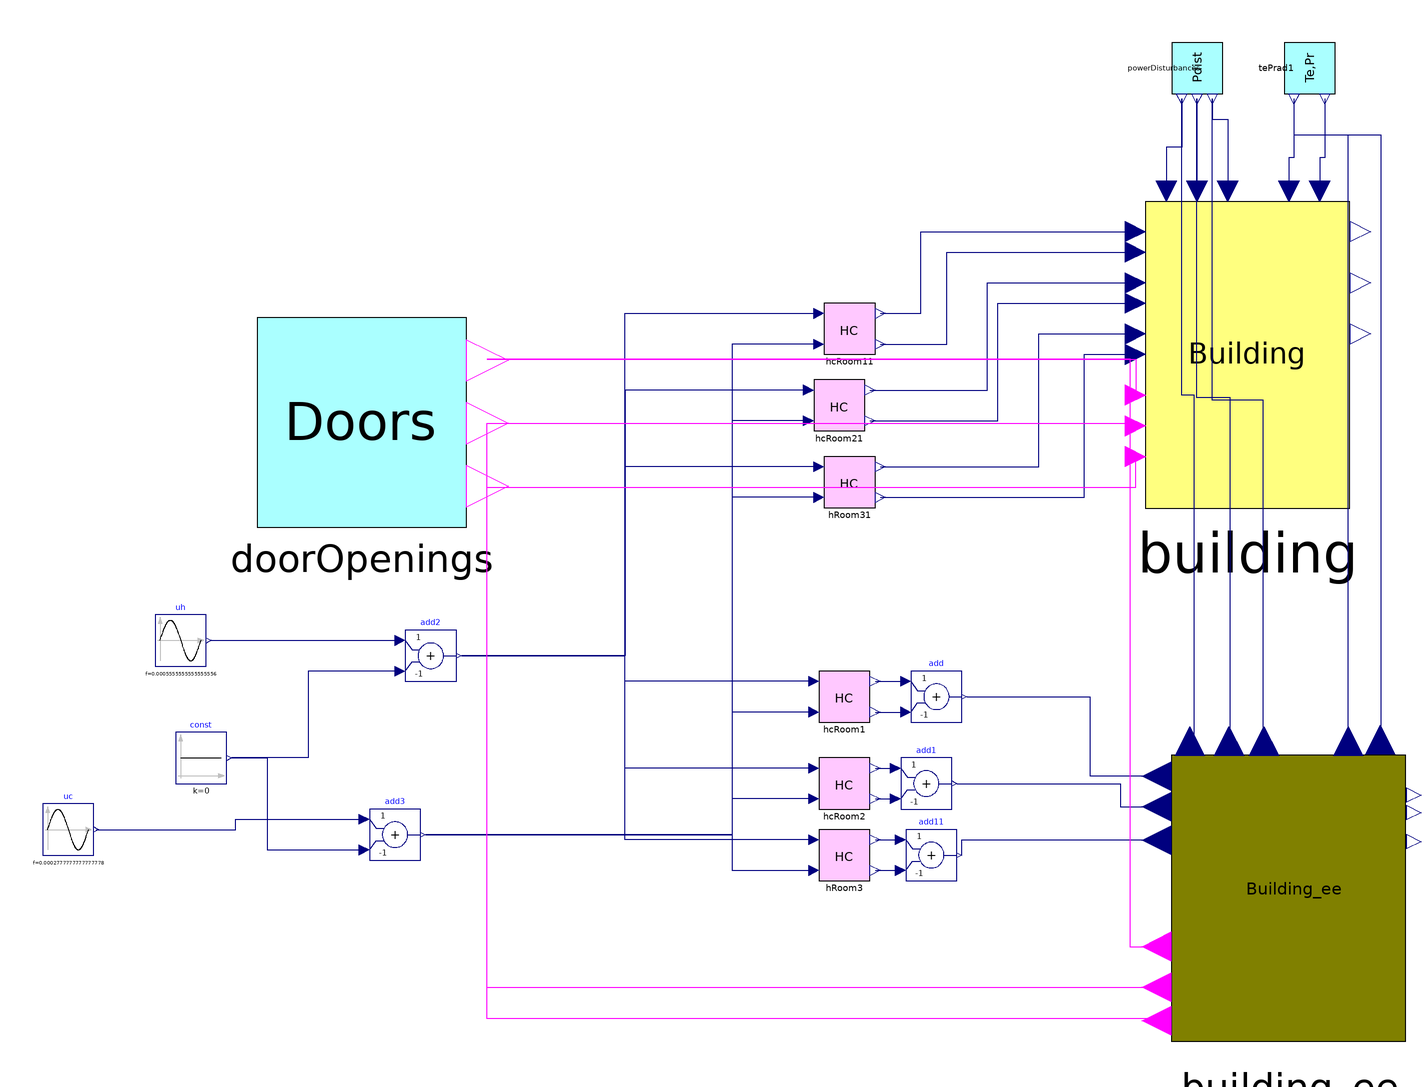

This picture is the connection diagram that the Modelica source below describes through its graphical annotations.

model Building_thermal_electrical_comparison
  Building_ee building_ee annotation(
    Placement(transformation(origin = {146.5, -107}, extent = {{-28.5, -57}, {28.5, 57}})));
  AES_project_2023_2024.ProcessComponents.HCactuator hcRoom1 annotation(
    Placement(transformation(origin = {-28, -28}, extent = {{-10, -10}, {10, 10}})));
  AES_project_2023_2024.ProcessComponents.HCactuator hcRoom2 annotation(
    Placement(transformation(origin = {-28, -62}, extent = {{-10, -10}, {10, 10}})));
  AES_project_2023_2024.ProcessComponents.HCactuator hRoom3 annotation(
    Placement(transformation(origin = {-28, -90}, extent = {{-10, -10}, {10, 10}})));
  Modelica.Blocks.Math.Add add(k2 = -1)  annotation(
    Placement(transformation(origin = {8, -28}, extent = {{-10, -10}, {10, 10}})));
  Modelica.Blocks.Math.Add add1(k2 = -1) annotation(
    Placement(transformation(origin = {4, -62}, extent = {{-10, -10}, {10, 10}})));
  Modelica.Blocks.Math.Add add11(k2 = -1) annotation(
    Placement(transformation(origin = {6, -90}, extent = {{-10, -10}, {10, 10}})));
  AES_project_2023_2024.ProcessComponents.Building building annotation(
    Placement(transformation(origin = {130, 106}, extent = {{-40, -60}, {40, 60}})));
  AES_project_2023_2024.ProcessComponents.PowerDisturbances powerDisturbances annotation(
    Placement(transformation(origin = {110, 218}, extent = {{-10, -10}, {10, 10}}, rotation = -90)));
  AES_project_2023_2024.ProcessComponents.TePrad tePrad1(Temax(displayUnit = "K"), Temin (displayUnit = "K"))  annotation(
    Placement(transformation(origin = {154, 218}, extent = {{-10, -10}, {10, 10}}, rotation = -90)));
  AES_project_2023_2024.ProcessComponents.HCactuator hcRoom11 annotation(
    Placement(transformation(origin = {-26, 116}, extent = {{-10, -10}, {10, 10}})));
  AES_project_2023_2024.ProcessComponents.HCactuator hcRoom21 annotation(
    Placement(transformation(origin = {-30, 86}, extent = {{-10, -10}, {10, 10}})));
  AES_project_2023_2024.ProcessComponents.HCactuator hRoom31 annotation(
    Placement(transformation(origin = {-26, 56}, extent = {{-10, -10}, {10, 10}})));
  Modelica.Blocks.Math.Add add2(k2 = -1) annotation(
    Placement(transformation(origin = {-190, -12}, extent = {{-10, -10}, {10, 10}})));
  Modelica.Blocks.Math.Add add3(k2 = -1) annotation(
    Placement(transformation(origin = {-204, -82}, extent = {{-10, -10}, {10, 10}})));
  Modelica.Blocks.Sources.Sine uh(amplitude = 1.2, f = 1/1800) annotation(
    Placement(transformation(origin = {-288, -6}, extent = {{-10, -10}, {10, 10}})));
  Modelica.Blocks.Sources.Sine uc(amplitude = 1.5, f = 1/3600, phase = 1.570796326794897) annotation(
    Placement(transformation(origin = {-332, -80}, extent = {{-10, -10}, {10, 10}})));
  Modelica.Blocks.Sources.Constant const(k = 0)  annotation(
    Placement(transformation(origin = {-280, -52}, extent = {{-10, -10}, {10, 10}})));
  ProcessComponents.DoorOpenings doorOpenings(hod_start = 0.1)  annotation(
    Placement(transformation(origin = {-217, 79}, extent = {{-41, -41}, {41, 41}})));
equation
  connect(hcRoom1.Ph, add.u1) annotation(
    Line(points = {{-16, -22}, {-4, -22}}, color = {0, 0, 127}));
  connect(hcRoom1.Pc, add.u2) annotation(
    Line(points = {{-16, -34}, {-4, -34}}, color = {0, 0, 127}));
  connect(hcRoom2.Ph, add1.u1) annotation(
    Line(points = {{-16, -56}, {-8, -56}}, color = {0, 0, 127}));
  connect(hcRoom2.Pc, add1.u2) annotation(
    Line(points = {{-16, -68}, {-8, -68}}, color = {0, 0, 127}));
  connect(hRoom3.Ph, add11.u1) annotation(
    Line(points = {{-16, -84}, {-6, -84}}, color = {0, 0, 127}));
  connect(hRoom3.Pc, add11.u2) annotation(
    Line(points = {{-16, -96}, {-6, -96}}, color = {0, 0, 127}));
  connect(add11.y, building_ee.P3) annotation(
    Line(points = {{18, -90}, {18, -84}, {94, -84}}, color = {0, 0, 127}));
  connect(add1.y, building_ee.P2) annotation(
    Line(points = {{16, -62}, {80, -62}, {80, -71}, {94, -71}}, color = {0, 0, 127}));
  connect(add.y, building_ee.P1) annotation(
    Line(points = {{20, -28}, {68, -28}, {68, -59}, {94, -59}}, color = {0, 0, 127}));
  connect(hRoom31.Pc, building.Pcr3) annotation(
    Line(points = {{-14, 50}, {66, 50}, {66, 106}, {86, 106}}, color = {0, 0, 127}));
  connect(hRoom31.Ph, building.Phr3) annotation(
    Line(points = {{-14, 62}, {48, 62}, {48, 114}, {86, 114}}, color = {0, 0, 127}));
  connect(hcRoom21.Pc, building.Pcr2) annotation(
    Line(points = {{-18, 80}, {32, 80}, {32, 126}, {86, 126}}, color = {0, 0, 127}));
  connect(hcRoom21.Ph, building.Phr2) annotation(
    Line(points = {{-18, 92}, {28, 92}, {28, 134}, {86, 134}}, color = {0, 0, 127}));
  connect(hcRoom11.Pc, building.Pcr1) annotation(
    Line(points = {{-14, 110}, {12, 110}, {12, 146}, {86, 146}}, color = {0, 0, 127}));
  connect(hcRoom11.Ph, building.Phr1) annotation(
    Line(points = {{-14, 122}, {2, 122}, {2, 154}, {86, 154}}, color = {0, 0, 127}));
  connect(tePrad1.Te, building.Te) annotation(
    Line(points = {{160, 206}, {160, 183}, {158, 183}, {158, 170}}, color = {0, 0, 127}));
  connect(tePrad1.Prad, building.Prad) annotation(
    Line(points = {{148, 206}, {148, 183}, {146, 183}, {146, 170}}, color = {0, 0, 127}));
  connect(powerDisturbances.Pdr3, building.Pdr3) annotation(
    Line(points = {{104, 206}, {104, 187}, {98, 187}, {98, 170}}, color = {0, 0, 127}));
  connect(powerDisturbances.Pdr2, building.Pdr2) annotation(
    Line(points = {{110, 206}, {110, 170}}, color = {0, 0, 127}));
  connect(powerDisturbances.Pdr1, building.Pdr1) annotation(
    Line(points = {{116, 206}, {116, 198}, {122, 198}, {122, 170}}, color = {0, 0, 127}));
  connect(add3.y, hRoom3.uc01) annotation(
    Line(points = {{-192, -82}, {-72, -82}, {-72, -96}, {-40, -96}}, color = {0, 0, 127}));
  connect(hcRoom2.uc01, add3.y) annotation(
    Line(points = {{-40, -68}, {-72, -68}, {-72, -82}, {-192, -82}}, color = {0, 0, 127}));
  connect(hcRoom1.uc01, add3.y) annotation(
    Line(points = {{-40, -34}, {-72, -34}, {-72, -82}, {-192, -82}}, color = {0, 0, 127}));
  connect(hRoom31.uc01, add3.y) annotation(
    Line(points = {{-38, 50}, {-72, 50}, {-72, -82}, {-192, -82}}, color = {0, 0, 127}));
  connect(hcRoom21.uc01, add3.y) annotation(
    Line(points = {{-42, 80}, {-72, 80}, {-72, -82}, {-192, -82}}, color = {0, 0, 127}));
  connect(hcRoom11.uc01, add3.y) annotation(
    Line(points = {{-38, 110}, {-72, 110}, {-72, -82}, {-192, -82}}, color = {0, 0, 127}));
  connect(add2.y, hcRoom11.uh01) annotation(
    Line(points = {{-178, -12}, {-114, -12}, {-114, 122}, {-38, 122}}, color = {0, 0, 127}));
  connect(hcRoom21.uh01, add2.y) annotation(
    Line(points = {{-42, 92}, {-114, 92}, {-114, -12}, {-178, -12}}, color = {0, 0, 127}));
  connect(hRoom31.uh01, add2.y) annotation(
    Line(points = {{-38, 62}, {-114, 62}, {-114, -12}, {-178, -12}}, color = {0, 0, 127}));
  connect(hcRoom1.uh01, add2.y) annotation(
    Line(points = {{-40, -22}, {-114, -22}, {-114, -12}, {-178, -12}}, color = {0, 0, 127}));
  connect(hcRoom2.uh01, add2.y) annotation(
    Line(points = {{-40, -56}, {-114, -56}, {-114, -12}, {-178, -12}}, color = {0, 0, 127}));
  connect(hRoom3.uh01, add2.y) annotation(
    Line(points = {{-40, -84}, {-114, -84}, {-114, -12}, {-178, -12}}, color = {0, 0, 127}));
  connect(tePrad1.Te, building_ee.Te) annotation(
    Line(points = {{160, 206}, {160, 192}, {182, 192}, {182, -45}}, color = {0, 0, 127}));
  connect(tePrad1.Prad, building_ee.PRad) annotation(
    Line(points = {{148, 206}, {148, 192}, {169, 192}, {169, -45}}, color = {0, 0, 127}));
  connect(building_ee.D1, powerDisturbances.Pdr3) annotation(
    Line(points = {{109, -45}, {109, 90}, {104, 90}, {104, 206}}, color = {0, 0, 127}));
  connect(building_ee.D2, powerDisturbances.Pdr2) annotation(
    Line(points = {{123, -45}, {123, 89}, {110, 89}, {110, 206}}, color = {0, 0, 127}));
  connect(building_ee.D3, powerDisturbances.Pdr1) annotation(
    Line(points = {{136, -45}, {136, 88}, {116, 88}, {116, 206}}, color = {0, 0, 127}));
  connect(uh.y, add2.u1) annotation(
    Line(points = {{-276, -6}, {-202, -6}}, color = {0, 0, 127}));
  connect(uc.y, add3.u1) annotation(
    Line(points = {{-321, -80}, {-266.5, -80}, {-266.5, -76}, {-216, -76}}, color = {0, 0, 127}));
  connect(add2.u2, const.y) annotation(
    Line(points = {{-202, -18}, {-238, -18}, {-238, -52}, {-268, -52}}, color = {0, 0, 127}));
  connect(const.y, add3.u2) annotation(
    Line(points = {{-268, -52}, {-254, -52}, {-254, -88}, {-216, -88}}, color = {0, 0, 127}));
  connect(doorOpenings.door13open, building.door13open) annotation(
    Line(points = {{-168, 104}, {86, 104}, {86, 90}}, color = {255, 0, 255}));
  connect(doorOpenings.door23open, building.door23open) annotation(
    Line(points = {{-168, 79}, {86, 79}, {86, 78}}, color = {255, 0, 255}));
  connect(doorOpenings.door3eopen, building.door3eopen) annotation(
    Line(points = {{-168, 54}, {86, 54}, {86, 66}}, color = {255, 0, 255}));
  connect(building_ee.door1, doorOpenings.door13open) annotation(
    Line(points = {{94, -126}, {84, -126}, {84, 104}, {-168, 104}}, color = {255, 0, 255}));
  connect(building_ee.door2, doorOpenings.door23open) annotation(
    Line(points = {{94, -142}, {-168, -142}, {-168, 79}}, color = {255, 0, 255}));
  connect(building_ee.door3, doorOpenings.door3eopen) annotation(
    Line(points = {{94, -154}, {-168, -154}, {-168, 54}}, color = {255, 0, 255}));
  annotation(
    Diagram(coordinateSystem(extent = {{-300, 240}, {200, -160}})));
end Building_thermal_electrical_comparison;